Labelled photos from "Project", an image-classification folder in SUBHAM-ROY/Project. The possible labels are: binoculars, CDs, chess board, hibiscus, ketch, minaret, sneaker, tennis ball, zebras.

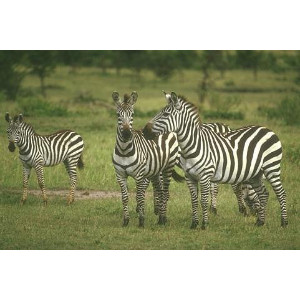
Label: zebras

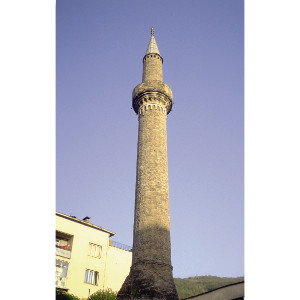
Label: minaret

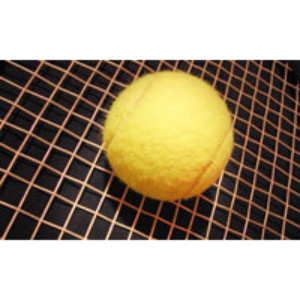
Label: tennis ball

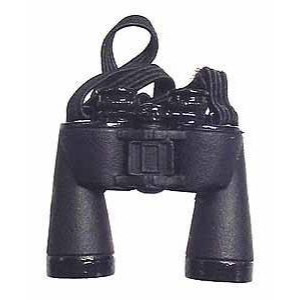
Label: binoculars

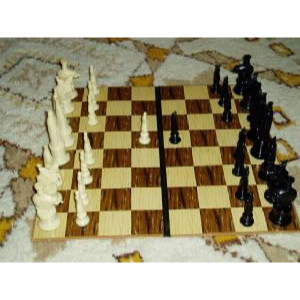
Label: chess board

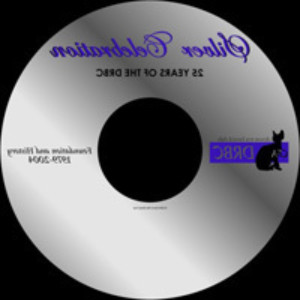
Label: CDs
